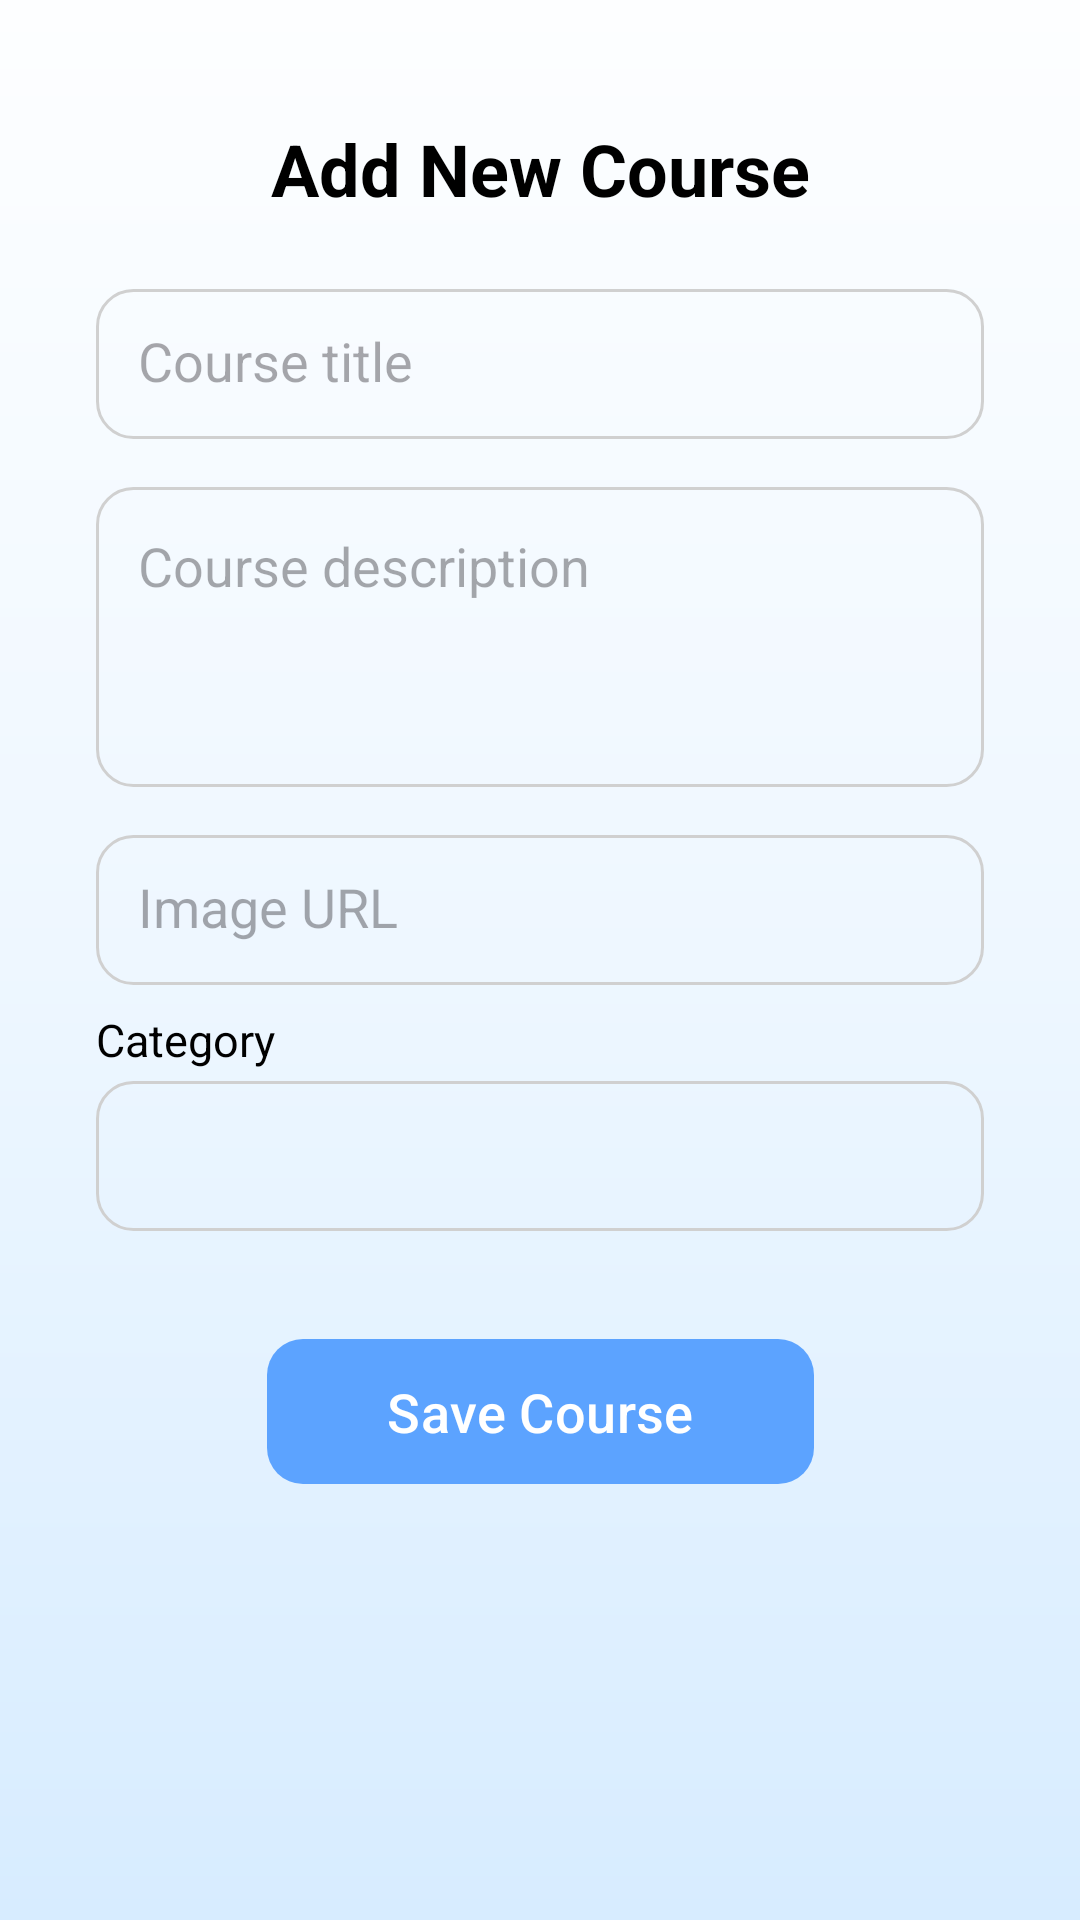

Write the Android layout XML for this screen, with the resource values it uses.
<!-- AndroidManifest.xml: application theme Theme.First_exercise -->
<!-- res/layout/activity_admin.xml -->
<?xml version="1.0" encoding="utf-8"?>
<androidx.constraintlayout.widget.ConstraintLayout
    xmlns:android="http://schemas.android.com/apk/res/android"
    xmlns:app="http://schemas.android.com/apk/res-auto"
    xmlns:tools="http://schemas.android.com/tools"
    android:id="@+id/main"
    android:layout_width="match_parent"
    android:layout_height="match_parent"
    android:background="@drawable/login_background"
    tools:context=".AdminActivity">

    <TextView
        android:id="@+id/admin_title"
        android:layout_width="wrap_content"
        android:layout_height="wrap_content"
        android:text="Add New Course"
        android:textSize="24sp"
        android:textStyle="bold"
        android:textColor="@color/black"
        android:layout_marginTop="40dp"
        app:layout_constraintTop_toTopOf="parent"
        app:layout_constraintStart_toStartOf="parent"
        app:layout_constraintEnd_toEndOf="parent"/>

    <EditText
        android:id="@+id/etTitle"
        android:layout_width="0dp"
        android:layout_height="50dp"
        android:layout_marginTop="24dp"
        android:layout_marginStart="32dp"
        android:layout_marginEnd="32dp"
        android:background="@drawable/text_box"
        android:hint="Course title"
        android:padding="14dp"
        android:textColor="@color/black"
        android:singleLine="true"
        app:layout_constraintTop_toBottomOf="@id/admin_title"
        app:layout_constraintStart_toStartOf="parent"
        app:layout_constraintEnd_toEndOf="parent"/>

    <EditText
        android:id="@+id/etDescription"
        android:layout_width="0dp"
        android:layout_height="100dp"
        android:layout_marginTop="16dp"
        android:layout_marginStart="32dp"
        android:layout_marginEnd="32dp"
        android:background="@drawable/text_box"
        android:hint="Course description"
        android:padding="14dp"
        android:gravity="top"
        android:textColor="@color/black"
        android:inputType="textMultiLine"
        app:layout_constraintTop_toBottomOf="@id/etTitle"
        app:layout_constraintStart_toStartOf="parent"
        app:layout_constraintEnd_toEndOf="parent"/>

    <EditText
        android:id="@+id/etImageUrl"
        android:layout_width="0dp"
        android:layout_height="50dp"
        android:layout_marginTop="16dp"
        android:layout_marginStart="32dp"
        android:layout_marginEnd="32dp"
        android:background="@drawable/text_box"
        android:hint="Image URL"
        android:padding="14dp"
        android:textColor="@color/black"
        android:inputType="textUri"
        app:layout_constraintTop_toBottomOf="@id/etDescription"
        app:layout_constraintStart_toStartOf="parent"
        app:layout_constraintEnd_toEndOf="parent"/>

    <TextView
        android:layout_width="wrap_content"
        android:layout_height="wrap_content"
        android:text="Category"
        android:textSize="15sp"
        android:textColor="@color/black"
        android:layout_marginStart="32dp"
        android:layout_marginTop="8dp"
        app:layout_constraintStart_toStartOf="parent"
        app:layout_constraintTop_toBottomOf="@id/etImageUrl"/>

    <Spinner
        android:id="@+id/spinnerCategory"
        android:layout_width="0dp"
        android:layout_height="50dp"
        android:layout_marginStart="32dp"
        android:layout_marginTop="32dp"
        android:layout_marginEnd="32dp"
        android:background="@drawable/text_box"
        app:layout_constraintEnd_toEndOf="parent"
        app:layout_constraintHorizontal_bias="0.0"
        app:layout_constraintStart_toStartOf="parent"
        app:layout_constraintTop_toBottomOf="@id/etImageUrl" />


    <com.google.android.material.button.MaterialButton
        android:id="@+id/btnSave"
        android:layout_width="wrap_content"
        android:layout_height="wrap_content"
        android:layout_marginTop="32dp"
        android:paddingStart="40dp"
        android:paddingEnd="40dp"
        android:paddingTop="12dp"
        android:paddingBottom="12dp"
        android:text="Save Course"
        android:textSize="18sp"
        android:textColor="@android:color/white"
        app:backgroundTint="@color/lightBlue"
        app:cornerRadius="12dp"
        android:elevation="6dp"
        app:layout_constraintTop_toBottomOf="@id/spinnerCategory"
        app:layout_constraintStart_toStartOf="parent"
        app:layout_constraintEnd_toEndOf="parent"/>

</androidx.constraintlayout.widget.ConstraintLayout>
<!-- resources referenced by this layout -->
<resources>
  <color name="black">#FF000000</color>
  <color name="lightBlue">#5ca3ff</color>
  <!-- drawable login_background (drawable) -->
  <?xml version="1.0" encoding="utf-8"?>
  <shape xmlns:android="http://schemas.android.com/apk/res/android">
      <gradient
          android:startColor="#FDFEFF"
      android:centerColor="#EEF7FF"
      android:endColor="#D7ECFF"
      android:angle="270" />
  </shape>
  <!-- drawable text_box (drawable) -->
  <?xml version="1.0" encoding="utf-8"?>
  <shape xmlns:android="http://schemas.android.com/apk/res/android">
  
      <solid android:color="@color/transparent" />
  
      <corners android:radius="12dp"/>
  
      <stroke
          android:width="1dp"
          android:color="@color/login_border_gray" />
  
  </shape>
  <style name="Theme.First_exercise" parent="Base.Theme.First_exercise" />
  <color name="transparent">#00FFFFFF</color>
  <color name="login_border_gray">#D0D0D0</color>
  <style name="Base.Theme.First_exercise" parent="Theme.Material3.DayNight.NoActionBar">
          
          
      </style>
</resources>
